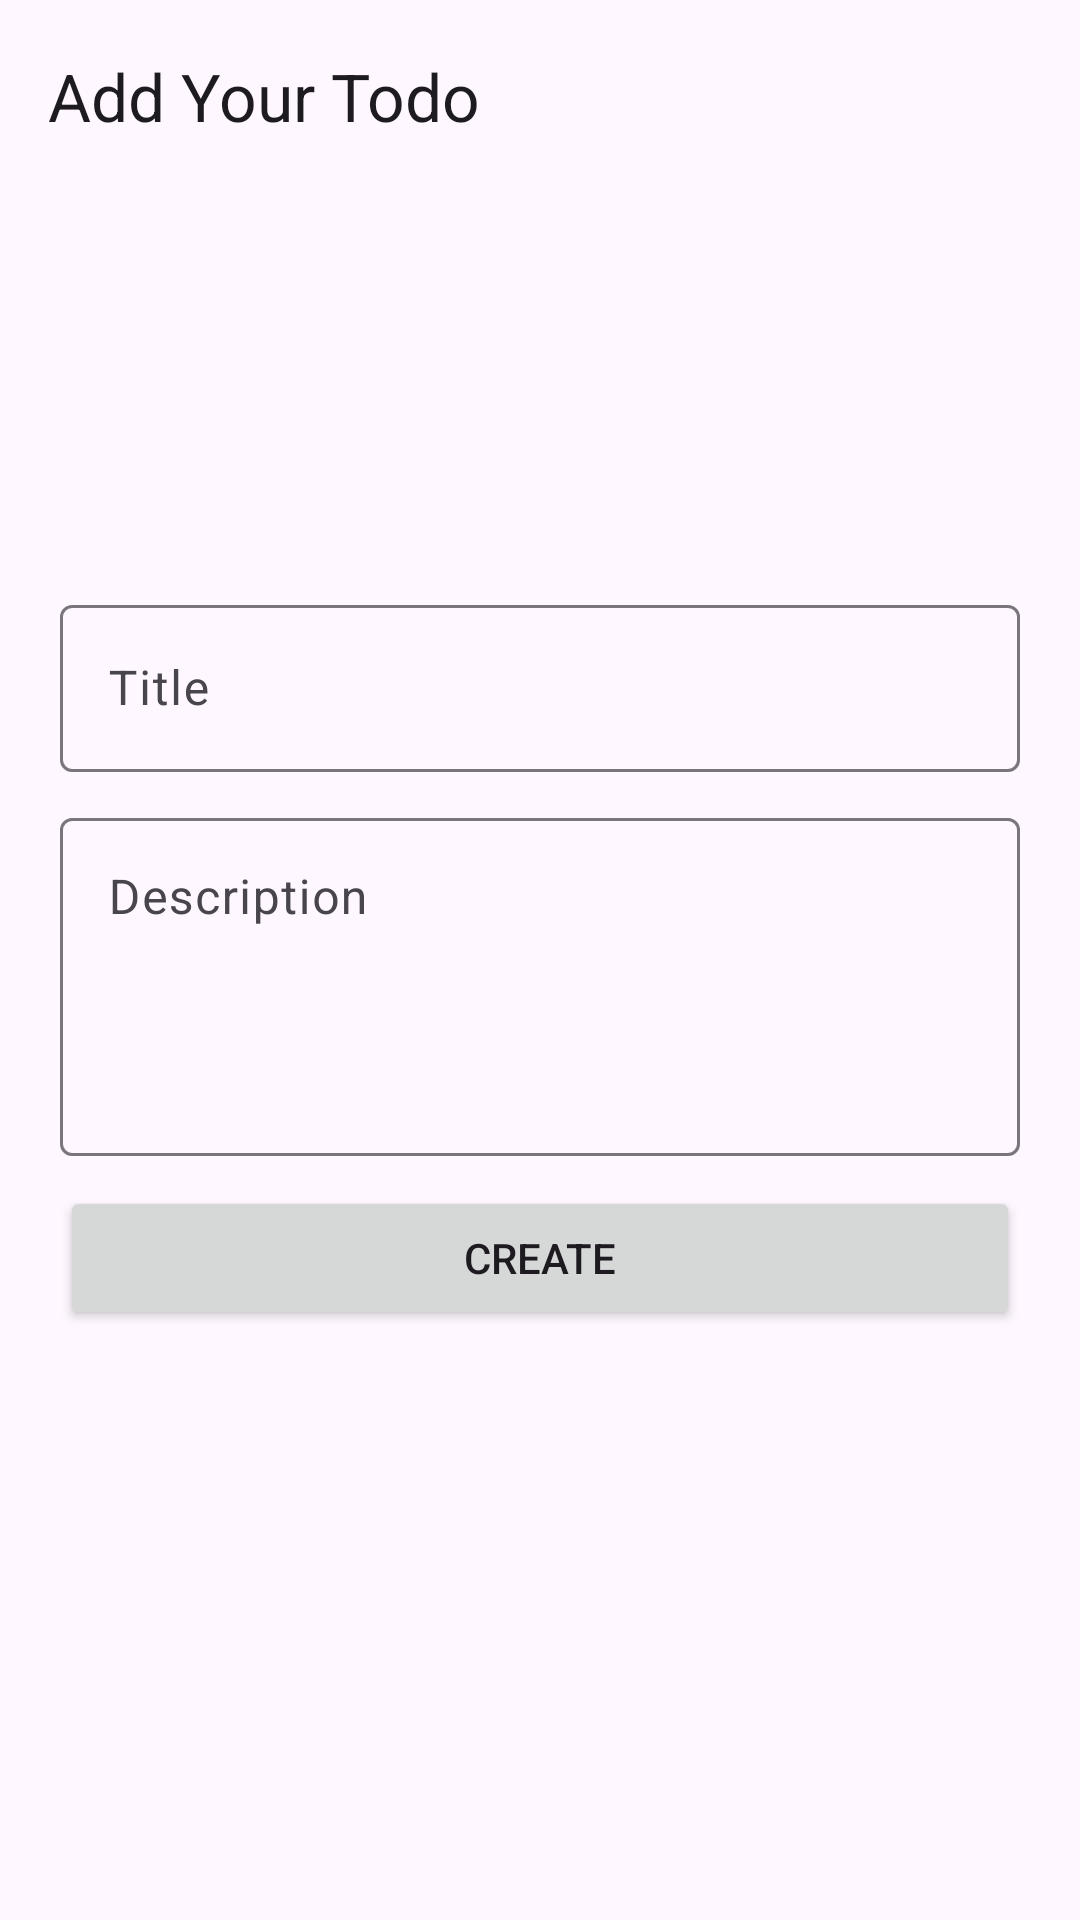

Here is an Android app screen rendered from its layout file. Give the layout XML and the strings, colors and styles it references.
<!-- AndroidManifest.xml: application theme Theme.TodoAppUGM -->
<!-- res/layout/fragment_todo_create_update.xml -->
<?xml version="1.0" encoding="utf-8"?>
<androidx.coordinatorlayout.widget.CoordinatorLayout xmlns:android="http://schemas.android.com/apk/res/android"
    xmlns:app="http://schemas.android.com/apk/res-auto"
    xmlns:tools="http://schemas.android.com/tools"
    android:layout_width="match_parent"
    android:layout_height="match_parent">

    <com.google.android.material.appbar.AppBarLayout
        android:layout_width="match_parent"
        android:layout_height="wrap_content">

        <com.google.android.material.appbar.MaterialToolbar
            android:id="@+id/topAppBar"
            android:layout_width="match_parent"
            android:layout_height="wrap_content"
            android:minHeight="?attr/actionBarSize"
            app:title="@string/label_todo_add" />

    </com.google.android.material.appbar.AppBarLayout>

    <RelativeLayout
        android:layout_width="match_parent"
        android:layout_height="match_parent"
        android:gravity="center"
        android:paddingHorizontal="20dp"
        tools:context=".ui.todo_create_update.TodoCreateUpdateFragment">

        <com.google.android.material.textfield.TextInputLayout
            android:id="@+id/tilTitle"
            android:layout_width="match_parent"
            android:layout_height="wrap_content"
            android:hint="@string/label_title">

            <com.google.android.material.textfield.TextInputEditText
                android:id="@+id/tieTitle"
                android:layout_width="match_parent"
                android:layout_height="wrap_content" />

        </com.google.android.material.textfield.TextInputLayout>

        <com.google.android.material.textfield.TextInputLayout
            android:id="@+id/tilDescription"
            android:layout_width="match_parent"
            android:layout_height="wrap_content"
            android:layout_below="@id/tilTitle"
            android:layout_marginTop="10dp"
            android:hint="@string/label_description">

            <com.google.android.material.textfield.TextInputEditText
                android:id="@+id/tieDescription"
                android:layout_width="match_parent"
                android:layout_height="wrap_content"
                android:gravity="start"
                android:lines="4" />

        </com.google.android.material.textfield.TextInputLayout>

        <Button
            android:id="@+id/btnCreateOrUpdate"
            android:layout_width="match_parent"
            android:layout_height="wrap_content"
            android:layout_below="@id/tilDescription"
            android:layout_marginTop="10dp"
            android:text="@string/label_create" />

    </RelativeLayout>

</androidx.coordinatorlayout.widget.CoordinatorLayout>
<!-- resources referenced by this layout -->
<resources>
  <string name="label_create">Create</string>
  <string name="label_description">Description</string>
  <string name="label_title">Title</string>
  <string name="label_todo_add">Add Your Todo</string>
  <style name="Theme.TodoAppUGM" parent="Base.Theme.TodoAppUGM" />
  <style name="Base.Theme.TodoAppUGM" parent="Theme.Material3.DayNight.NoActionBar">
          
          
      </style>
</resources>
